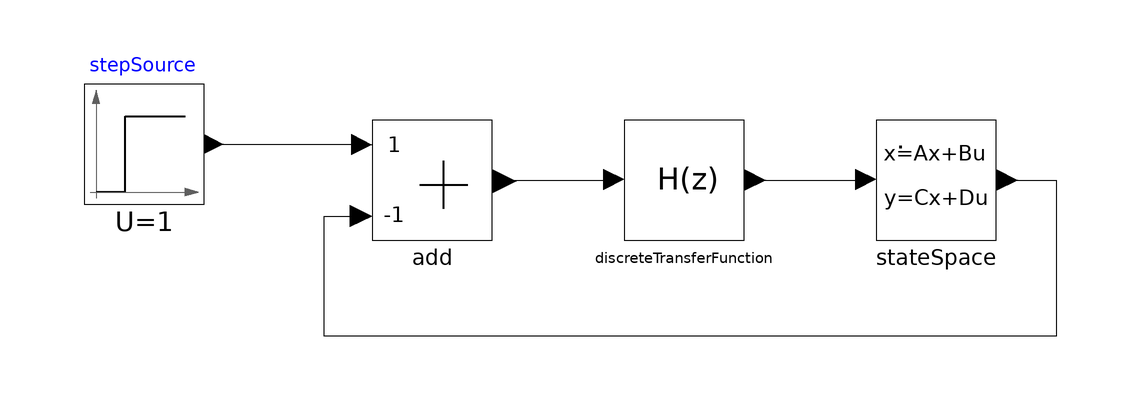

The Modelica model whose source follows is shown above as a component diagram (icons at their Placement, wires along their Line points).

model DiscreteControlSystem
          DSFLib.ControlSystems.Blocks.Components.StepSource stepSource annotation(
            Placement(visible = true, transformation(origin = {-62, 14}, extent = {{-10, -10}, {10, 10}}, rotation = 0)));
          DSFLib.ControlSystems.Blocks.Components.DiscreteTransferFunction discreteTransferFunction(den = {1, -1}, num = {1, -0.95}) annotation(
            Placement(visible = true, transformation(origin = {28, 8}, extent = {{-10, -10}, {10, 10}}, rotation = 0)));
          DSFLib.ControlSystems.Blocks.Components.Add add(k2 = -1) annotation(
            Placement(visible = true, transformation(origin = {-14, 8}, extent = {{-10, -10}, {10, 10}}, rotation = 0)));
          Components.StateSpace stateSpace annotation(
            Placement(visible = true, transformation(origin = {70, 8}, extent = {{-10, -10}, {10, 10}}, rotation = 0)));
        equation
          connect(stepSource.y, add.u1) annotation(
            Line(points = {{-50, 14}, {-26, 14}}));
          connect(add.y, discreteTransferFunction.u) annotation(
            Line(points = {{-2, 8}, {16, 8}}));
          connect(discreteTransferFunction.y, stateSpace.u) annotation(
            Line(points = {{40, 8}, {58, 8}}));
          connect(stateSpace.y, add.u2) annotation(
            Line(points = {{82, 8}, {90, 8}, {90, -18}, {-32, -18}, {-32, 2}, {-26, 2}}));
        protected
        end DiscreteControlSystem;